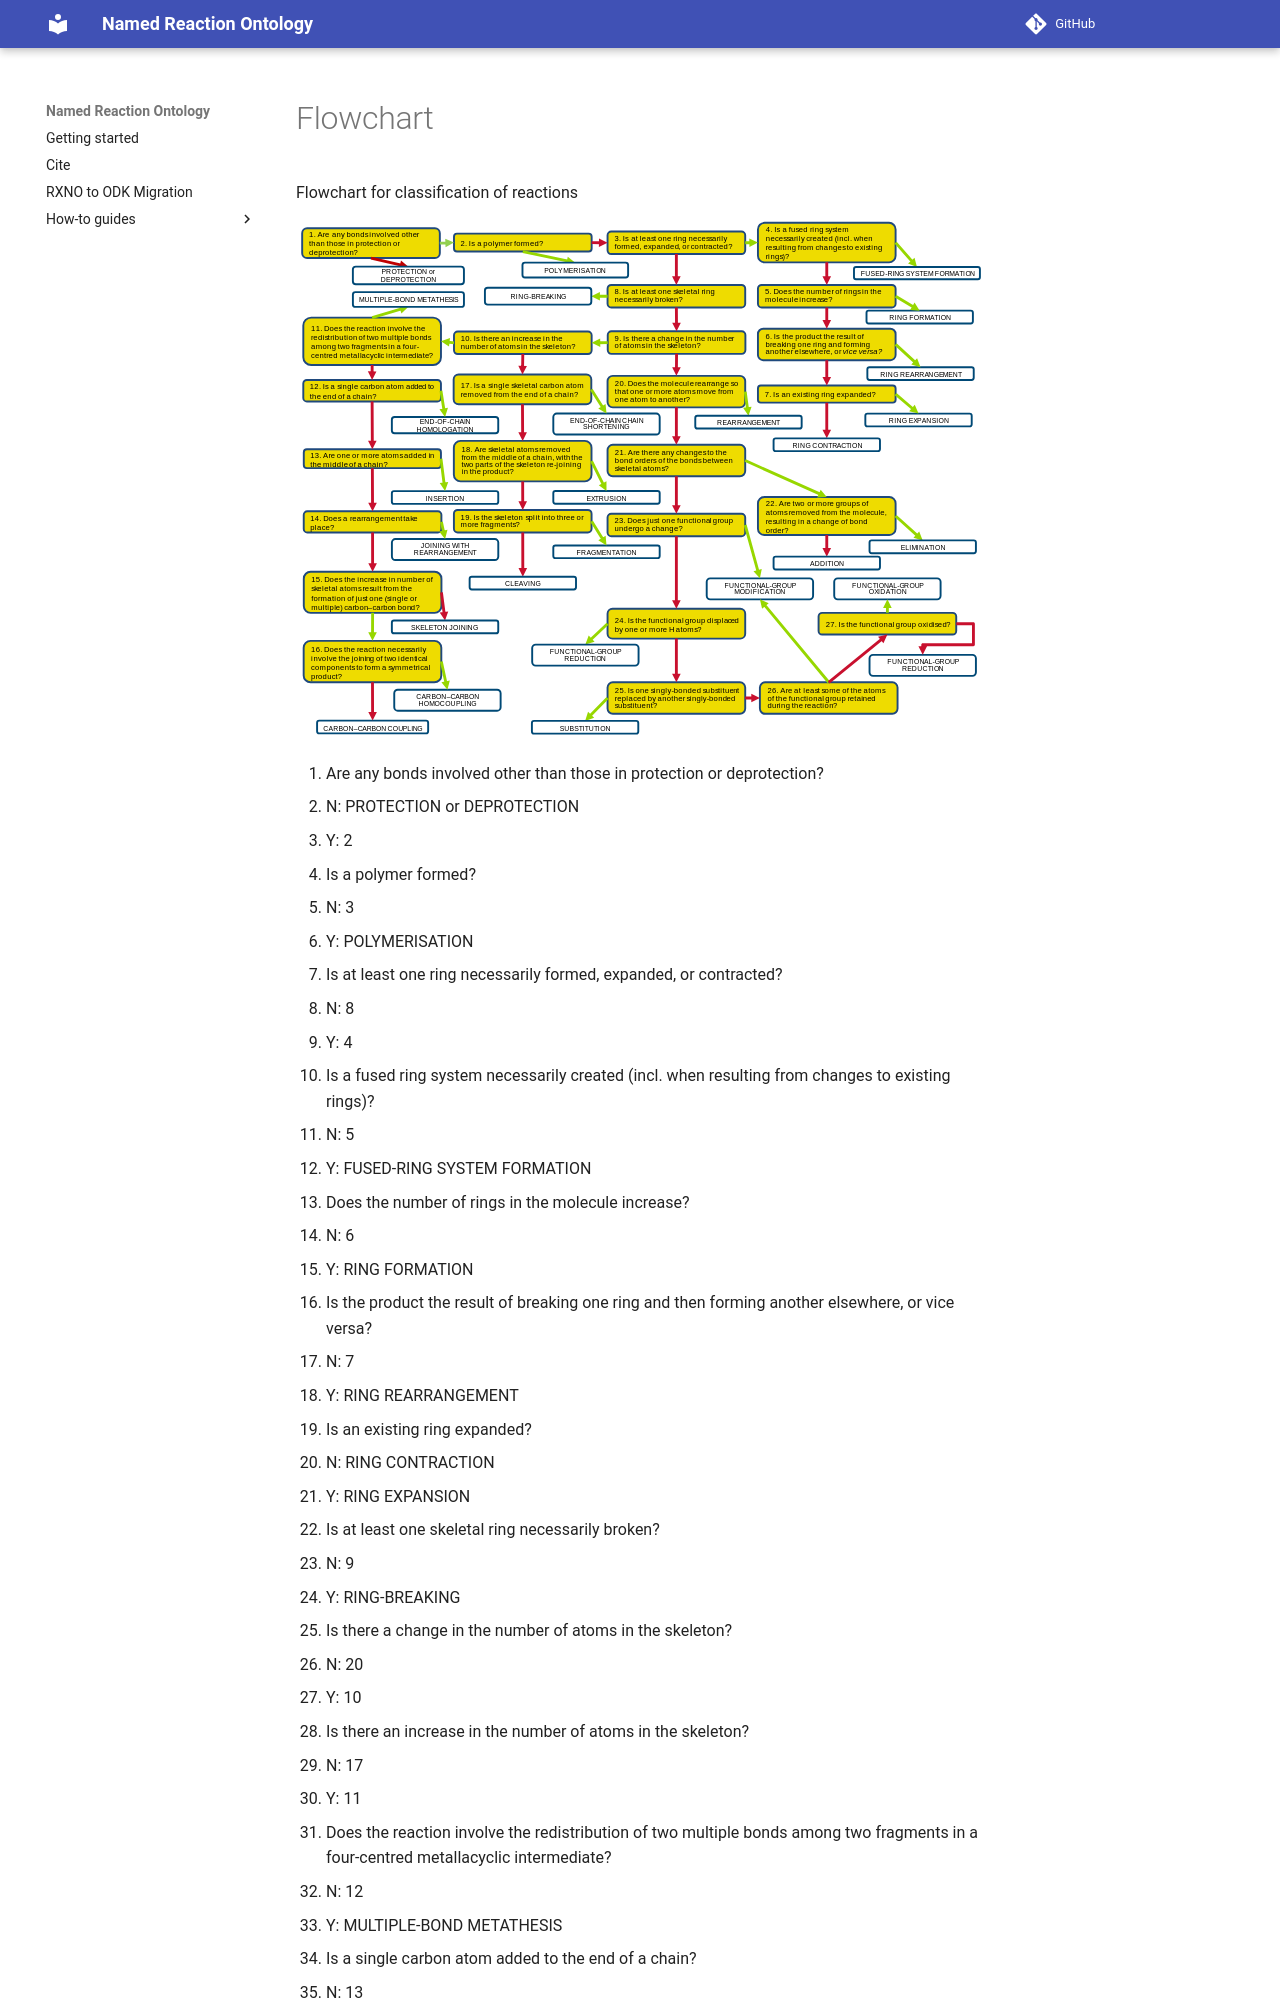

repository: rsc-ontology/rxno · page: flowchart/index.html · generator: mkdocs

Flowchart for classification of reactions

![](flowchart_reaction.svg)

1. Are any bonds involved other than those in protection or deprotection?
* N: PROTECTION or DEPROTECTION
* Y: 2

2. Is a polymer formed?
* N: 3
* Y: POLYMERISATION

3. Is at least one ring necessarily formed, expanded, or contracted?
* N: 8
* Y: 4

4. Is a fused ring system necessarily created (incl. when resulting from changes to existing rings)?
* N: 5
* Y: FUSED-RING SYSTEM FORMATION

5. Does the number of rings in the molecule increase?
* N: 6
* Y: RING FORMATION

6. Is the product the result of breaking one ring and then forming another elsewhere, or vice versa?
* N: 7
* Y: RING REARRANGEMENT

7. Is an existing ring expanded?
* N: RING CONTRACTION
* Y: RING EXPANSION

8. Is at least one skeletal ring necessarily broken?
* N: 9
* Y: RING-BREAKING

9. Is there a change in the number of atoms in the skeleton?
* N: 20
* Y: 10

10. Is there an increase in the number of atoms in the skeleton?
* N: 17
* Y: 11

11. Does the reaction involve the redistribution of two multiple bonds among two fragments in a four-centred metallacyclic intermediate?
* N: 12
* Y: MULTIPLE-BOND METATHESIS

12. Is a single carbon atom added to the end of a chain?
* N: 13
* Y: END-OF-CHAIN HOMOLOGATION

13. Are one or more atoms added in the middle of a chain?
* N: 14
* Y: INSERTION

14. Does a rearrangement take place?
* N: 15
* Y: JOINING WITH REARRANGEMENT

15. Does the increase in number of skeletal atoms result from the formation of just one (single or multiple) carbon-carbon bond?
* N: SKELETON JOINING
* Y: 16
